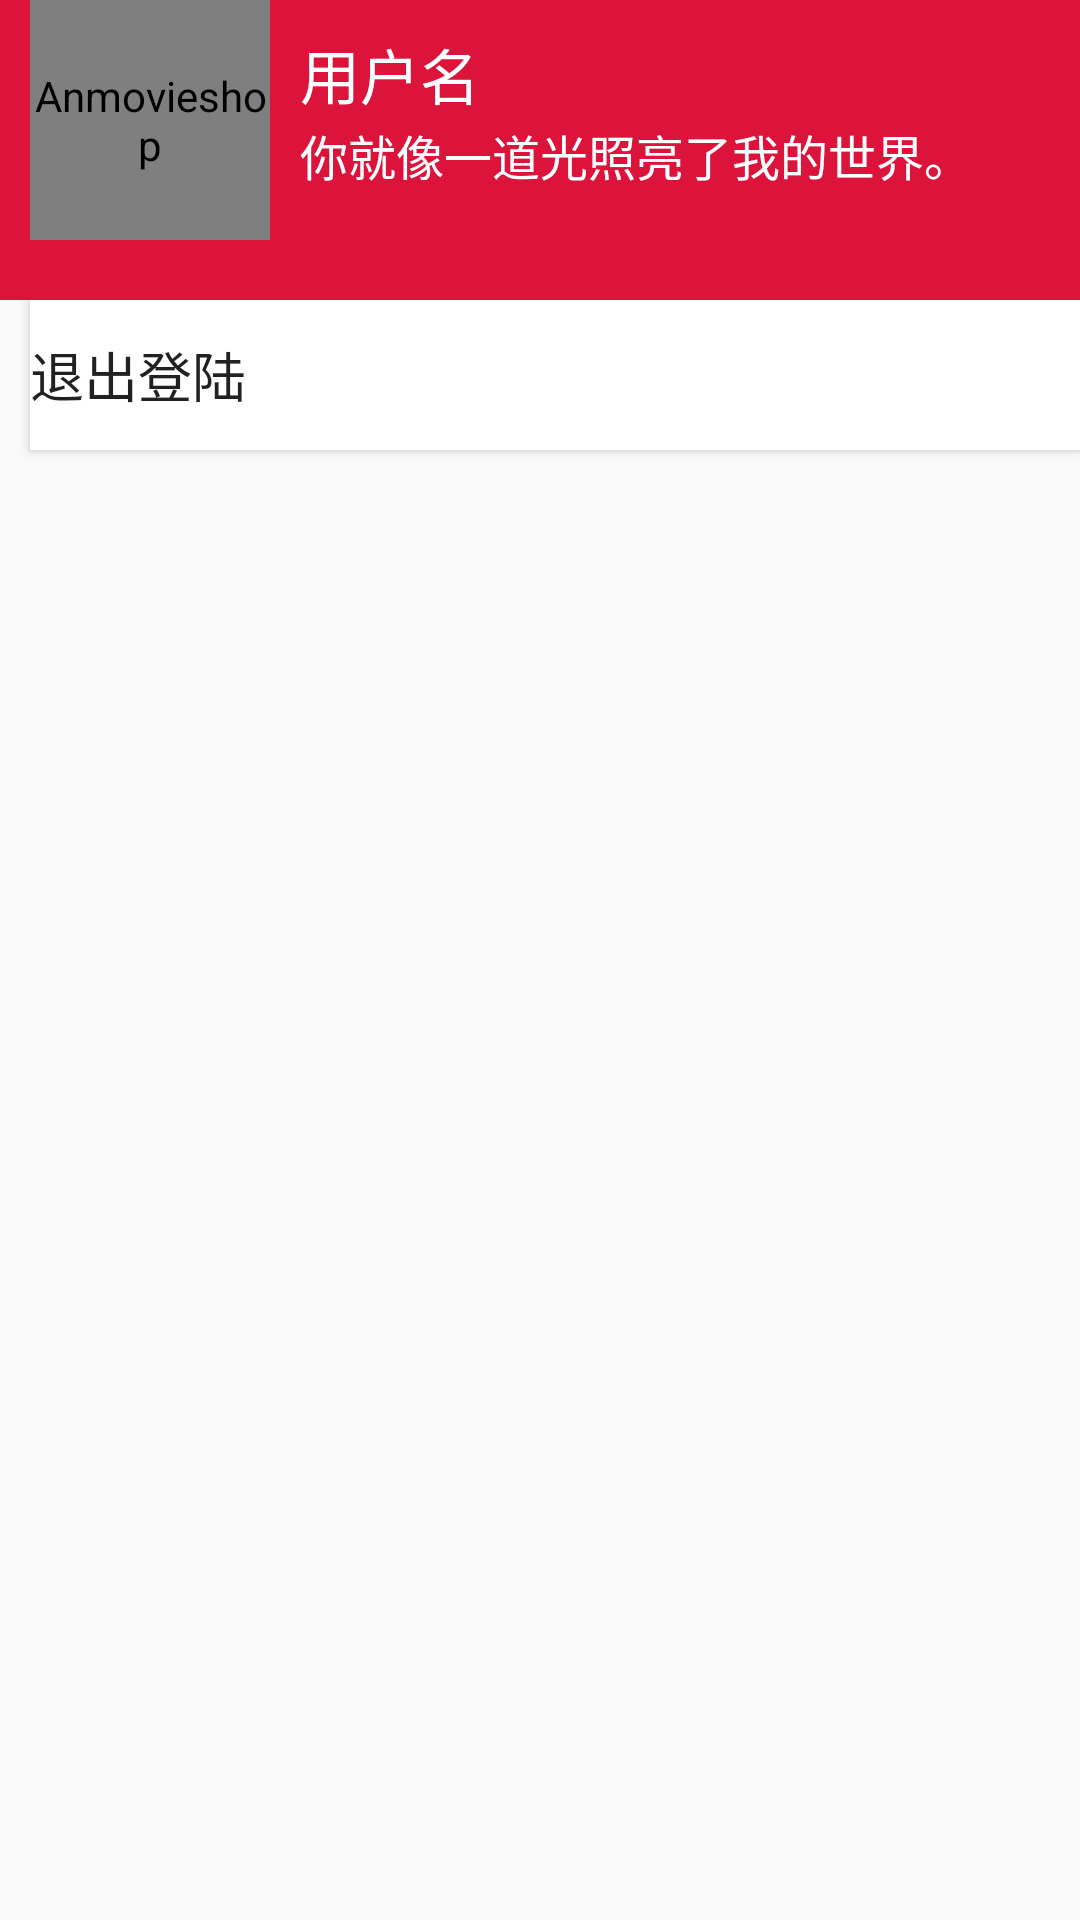

Produce the Android XML layout that renders to this screen, including the resource entries it uses.
<!-- AndroidManifest.xml: application theme AppTheme.NoActionBar -->
<!-- res/layout/my_fragment.xml -->
<?xml version="1.0" encoding="utf-8"?>
<LinearLayout
    xmlns:android="http://schemas.android.com/apk/res/android"
    android:orientation="vertical"
    android:layout_width="match_parent"
    android:layout_height="match_parent">
    <LinearLayout
        android:layout_width="match_parent"
        android:layout_height="100dp"
        android:background="@color/colorPrimary"
        android:orientation="horizontal">

        <com.gdou.movieshop.view.CircleImageView
            android:id="@+id/icon"
            android:layout_width="80dp"
            android:layout_height="80dp"
            android:src="@drawable/icon"
            android:layout_marginStart="10dp"
            android:layout_alignParentRight="true"
            android:layout_alignParentEnd="true"
            android:contentDescription="@string/app_name" />
        <LinearLayout
            android:layout_width="match_parent"
            android:layout_height="80dp"
            android:layout_marginLeft="10dp"
            android:layout_marginTop="10dp"
            android:orientation="vertical">
            <TextView
                android:id="@+id/my_name"
                android:layout_width="match_parent"
                android:layout_height="30dp"
                android:text="用户名"
                android:textSize="20dp"
                android:textColor="@color/colorWhite"/>
            <TextView
                android:layout_width="match_parent"
                android:layout_height="30dp"
                android:text="你就像一道光照亮了我的世界。"
                android:textSize="16dp"
                android:textColor="@color/colorWhite"/>
        </LinearLayout>
    </LinearLayout>
    <LinearLayout
        android:layout_width="match_parent"
        android:layout_height="match_parent"
        android:orientation="vertical">
        
            
            
            
        
        <Button
            android:id="@+id/logout"
            android:layout_width="match_parent"
            android:layout_height="50dp"
            android:background="@color/colorWhite"
            android:text="退出登陆"
            android:gravity="center_vertical"
            android:layout_marginLeft="10dp"
            android:textSize="18dp"/>
    </LinearLayout>
    <TextView
        android:id="@+id/container"
        android:layout_width="match_parent"
        android:layout_height="match_parent" />

</LinearLayout>
<!-- resources referenced by this layout -->
<resources>
  <color name="colorPrimary">#DC143C</color>
  <color name="colorWhite">#ffffff</color>
  <!-- drawable icon: jpg bitmap (drawable, 43012 bytes) -->
  <string name="app_name">Anmovieshop</string>
  <style name="AppTheme.NoActionBar">
          <item name="windowActionBar">true</item>
          <item name="windowNoTitle">true</item>
      </style>
</resources>
